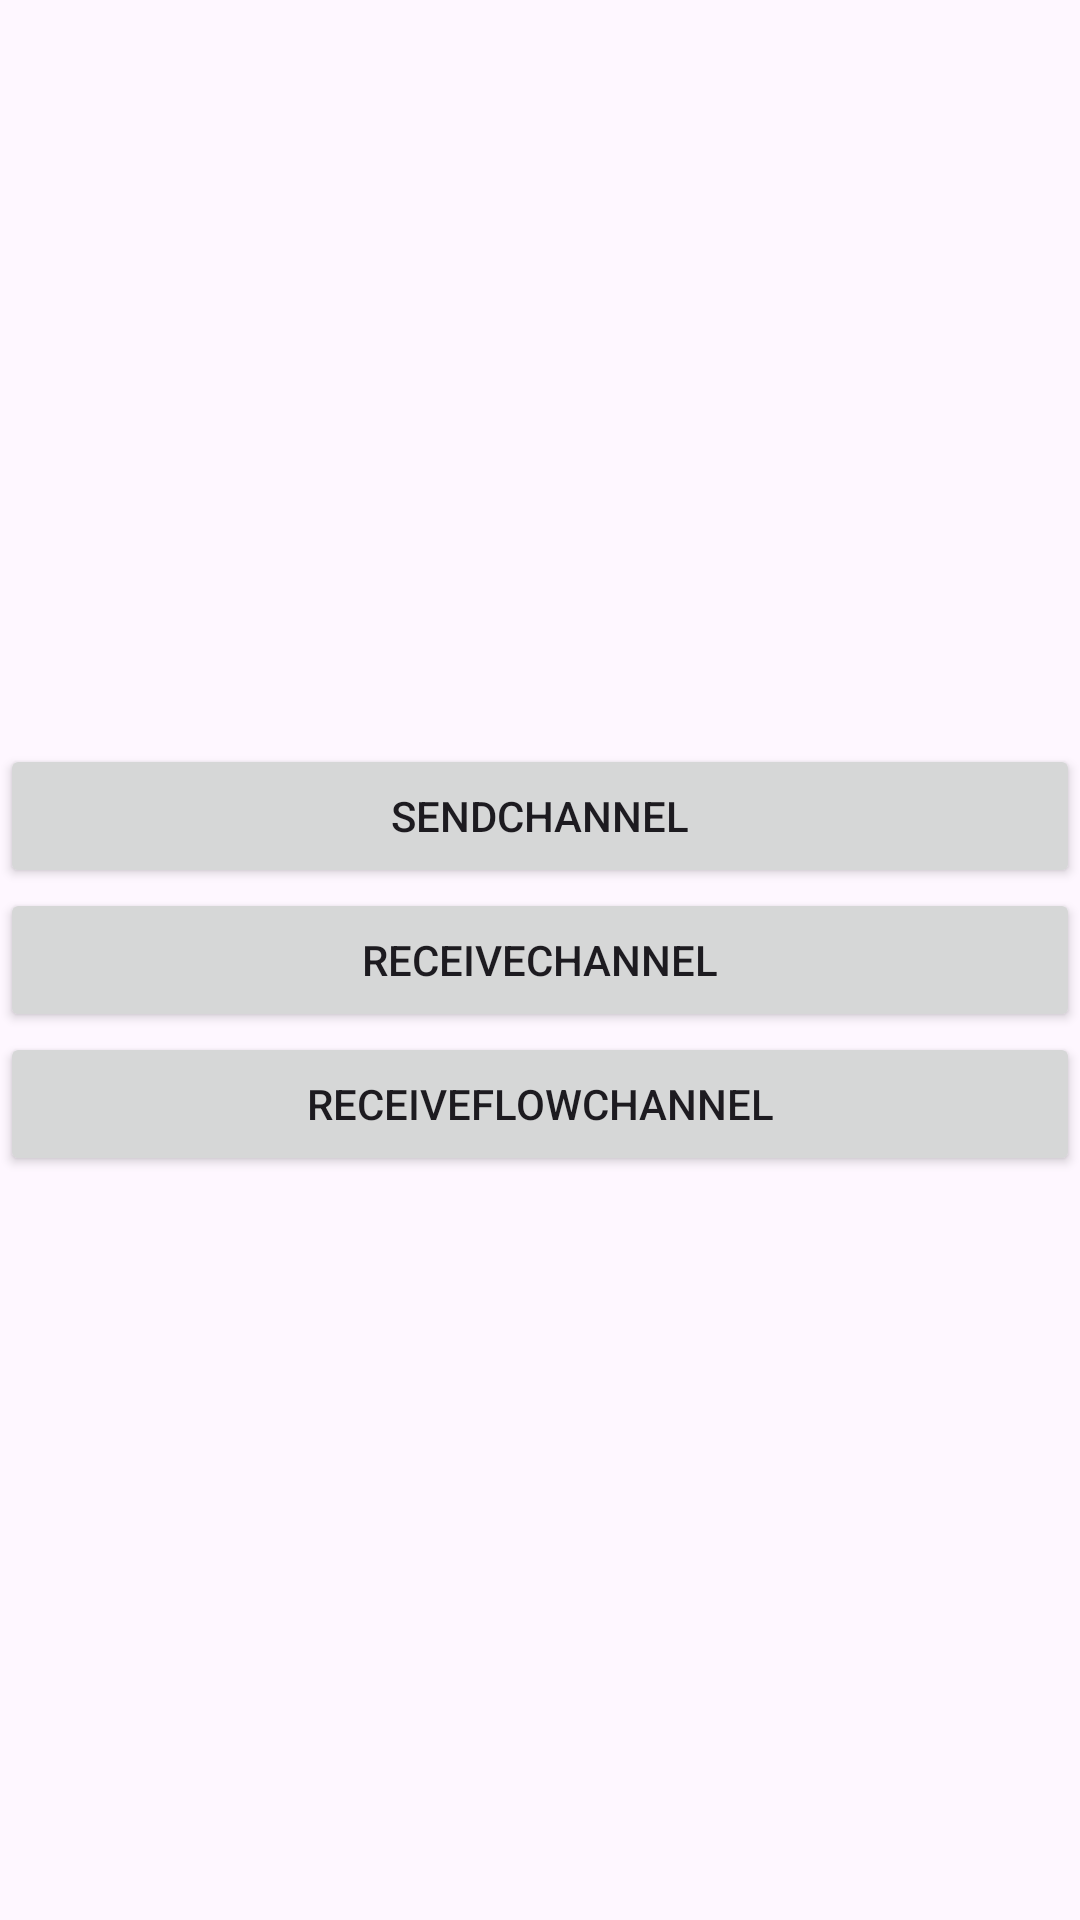

This screen was rendered from an Android layout file. Write that file and the resources it references.
<!-- AndroidManifest.xml: activity theme Theme.LiveDataAndFlow -->
<!-- res/layout/activity_channel.xml -->
<?xml version="1.0" encoding="utf-8"?>
<androidx.constraintlayout.widget.ConstraintLayout xmlns:android="http://schemas.android.com/apk/res/android"
    xmlns:app="http://schemas.android.com/apk/res-auto"
    xmlns:tools="http://schemas.android.com/tools"
    android:layout_width="match_parent"
    android:layout_height="match_parent"
    android:id="@+id/flow"
    tools:context=".flow.ChannelActivity">

    <LinearLayout
        android:layout_width="match_parent"
        android:layout_height="match_parent"
        android:orientation="vertical"
        android:gravity="center"
        app:layout_constraintBottom_toBottomOf="parent"
        app:layout_constraintEnd_toEndOf="parent"
        app:layout_constraintStart_toStartOf="parent"
        app:layout_constraintTop_toTopOf="parent">

        <Button
            android:id="@+id/sendChannel"
            android:layout_width="match_parent"
            android:layout_height="wrap_content"
            android:text="sendChannel" />

        <Button
            android:id="@+id/receiveChannel"
            android:layout_width="match_parent"
            android:layout_height="wrap_content"
            android:text="receiveChannel" />

        <Button
            android:id="@+id/receiveFlowChannel"
            android:layout_width="match_parent"
            android:layout_height="wrap_content"
            android:text="receiveFlowChannel" />

    </LinearLayout>

</androidx.constraintlayout.widget.ConstraintLayout>
<!-- resources referenced by this layout -->
<resources>
  <style name="Theme.LiveDataAndFlow" parent="Base.Theme.LiveDataAndFlow" />
  <style name="Base.Theme.LiveDataAndFlow" parent="Theme.Material3.DayNight.NoActionBar">
          
          
      </style>
</resources>
